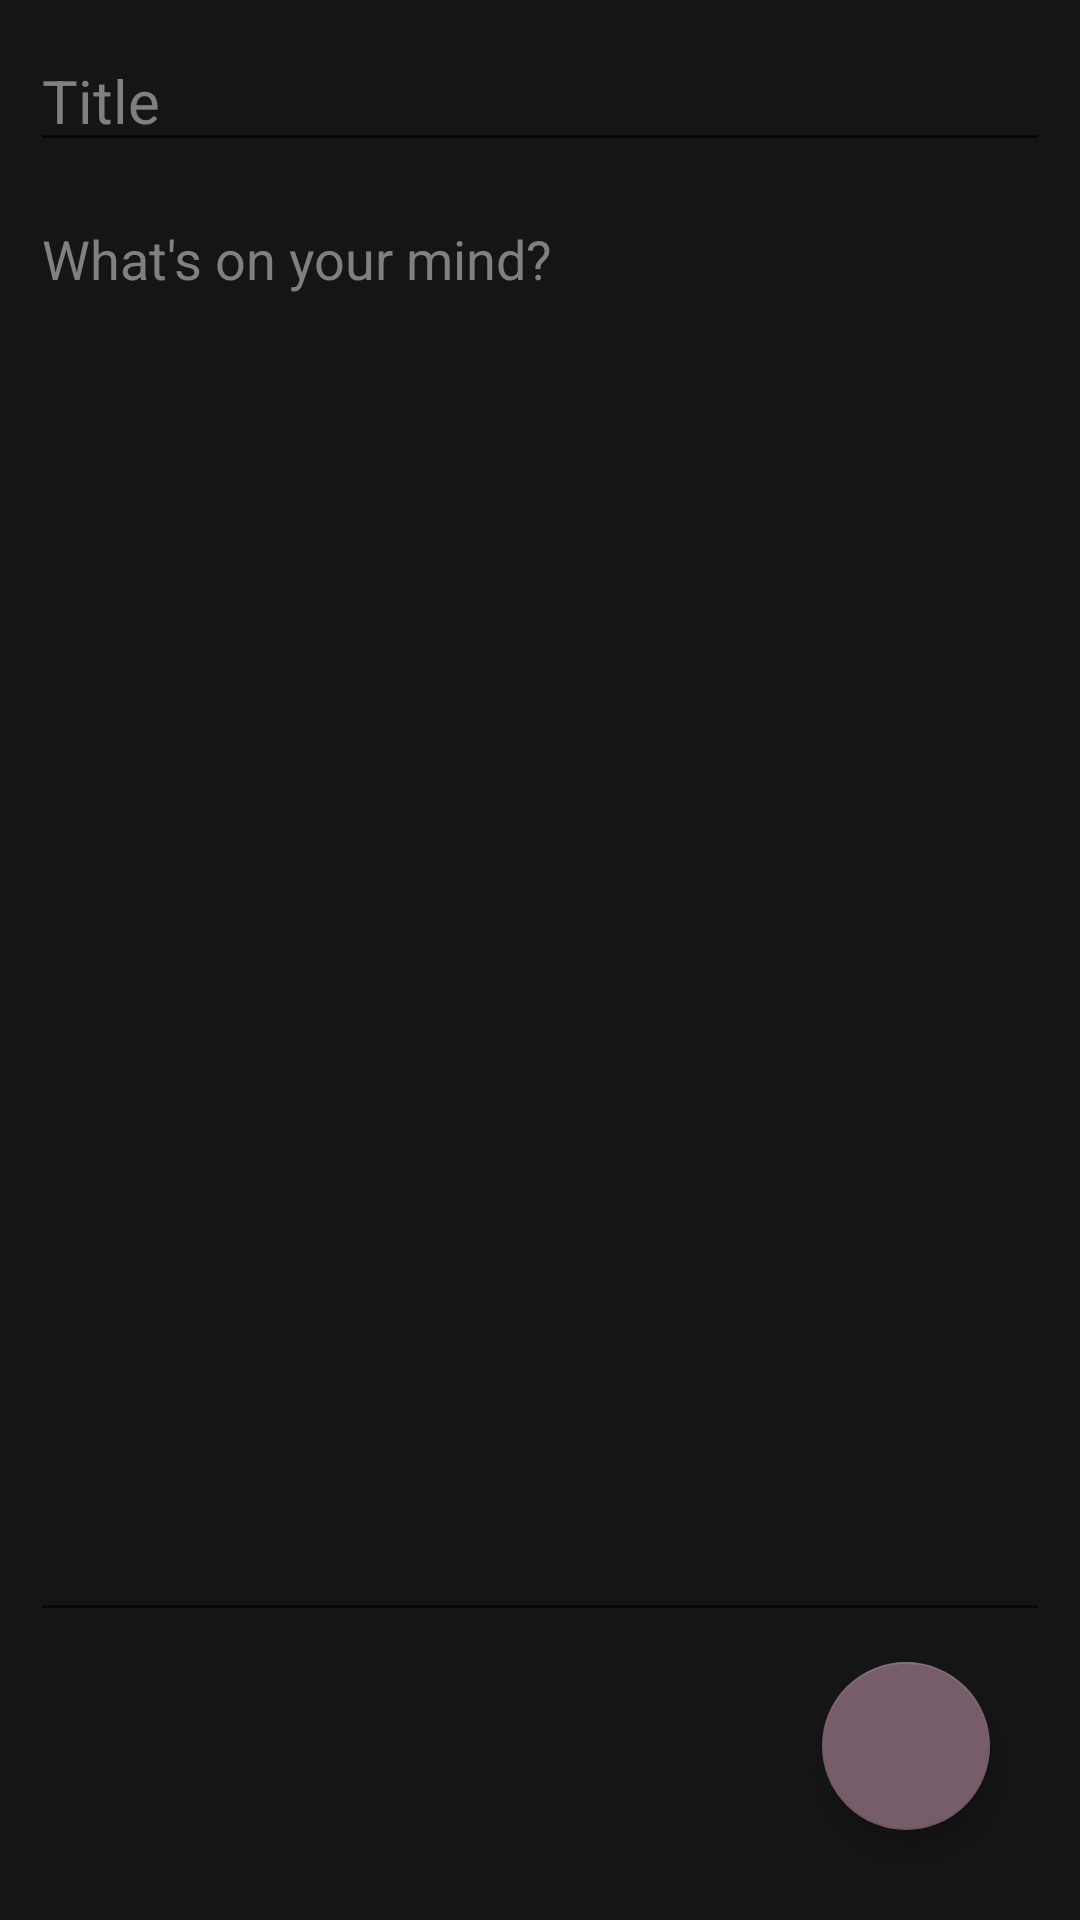

Write the Android layout XML for this screen, with the resource values it uses.
<!-- AndroidManifest.xml: application theme Theme.SimpleNotesApplication -->
<!-- res/layout/activity_add_edit_note.xml -->
<?xml version="1.0" encoding="utf-8"?>
<androidx.constraintlayout.widget.ConstraintLayout
    xmlns:android="http://schemas.android.com/apk/res/android"
    xmlns:app="http://schemas.android.com/apk/res-auto"
    xmlns:tools="http://schemas.android.com/tools"
    android:layout_width="match_parent"
    android:layout_height="match_parent"
    android:background="@color/cp_black"
    tools:context=".activity.AddEditNoteActivity">

    <EditText
        android:id="@+id/idETTitle"
        android:layout_width="0dp"
        android:layout_height="wrap_content"
        android:hint="Title"
        android:textColor="@color/white"
        android:textColorHint="@color/gray"
        android:layout_margin="10dp"
        android:textSize="20sp"
        android:maxLines="3"
        app:layout_constraintEnd_toEndOf="parent"
        app:layout_constraintHorizontal_bias="0.0"
        app:layout_constraintStart_toStartOf="parent"
        app:layout_constraintTop_toTopOf="parent" />

    <EditText
        android:id="@+id/idETDesc"
        android:layout_width="0dp"
        android:layout_height="0dp"
        android:layout_margin="10dp"
        android:gravity="top"
        android:hint="What's on your mind?"
        android:inputType="textMultiLine"
        android:textColor="@color/white"
        android:textColorHint="@color/gray"
        app:layout_constraintBottom_toTopOf="@+id/idFABSave"
        app:layout_constraintEnd_toEndOf="parent"
        app:layout_constraintHorizontal_bias="0.0"
        app:layout_constraintStart_toStartOf="parent"
        app:layout_constraintTop_toBottomOf="@+id/idETTitle" />


    <com.google.android.material.floatingactionbutton.FloatingActionButton
        android:id="@+id/idFABSave"
        android:layout_width="wrap_content"
        android:layout_height="wrap_content"
        android:layout_marginEnd="30dp"
        android:layout_marginBottom="30dp"
        android:background="@color/purple_200"
        android:src="@drawable/ic_save"
        android:visibility="visible"
        app:backgroundTint="@color/cp_brown"
        app:layout_constraintBottom_toBottomOf="parent"
        app:layout_constraintEnd_toEndOf="parent"
        app:tint="@color/white" />

</androidx.constraintlayout.widget.ConstraintLayout>
<!-- resources referenced by this layout -->
<resources>
  <color name="cp_black">#151515</color>
  <color name="cp_brown">#765D69</color>
  <color name="gray">#808080</color>
  <color name="purple_200">#FFBB86FC</color>
  <color name="white">#FFFFFFFF</color>
  <style name="Theme.SimpleNotesApplication" parent="Theme.MaterialComponents.DayNight.DarkActionBar">
          
          <item name="colorPrimary">@color/cp_brown</item>
          <item name="colorPrimaryVariant">@color/cp_brown</item>
          <item name="colorOnPrimary">@color/white</item>
          
          <item name="colorSecondary">@color/teal_200</item>
          <item name="colorSecondaryVariant">@color/teal_700</item>
          <item name="colorOnSecondary">@color/black</item>
          
          <item name="android:statusBarColor" tools:targetApi="l">?attr/colorPrimaryVariant</item>
          
      </style>
  <color name="teal_200">#FF03DAC5</color>
  <color name="teal_700">#FF018786</color>
  <color name="black">#FF000000</color>
</resources>
